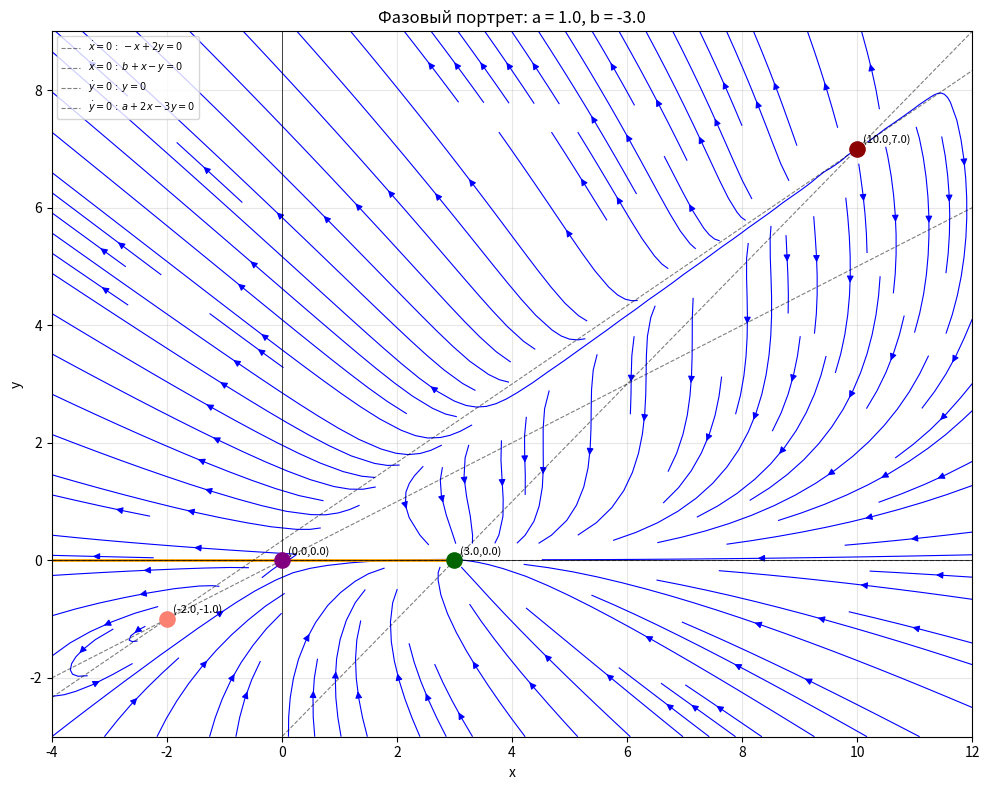

Generate this figure with matplotlib:
import numpy as np
import matplotlib.pyplot as plt
from scipy.integrate import solve_ivp   # ← исправлено!
from scipy.linalg import eig

# ========== ВВЕДИТЕ ПАРАМЕТРЫ ЗДЕСЬ ==========
a = 1.0
b = -3.0
# ============================================

def system(X, Y):
    dx = (-X + 2*Y) * (b + X - Y)
    dy = -Y * (a + 2*X - 3*Y)
    return dx, dy

def f(t, z):
    return system(z[0], z[1])

# ---- 1. Находим все особые точки ----
E1 = np.array([0.0, 0.0])
E2 = np.array([-b, 0.0])
E3 = np.array([-2*a, -a])
E4 = np.array([a - 3*b, a - 2*b])

equilibria = [E1, E2, E3, E4]

# ---- 2. Функция для определения типа особой точки ----
def get_type_and_eigenvectors(x, y):
    """Возвращает тип точки и собственные векторы (если седло)"""
    J = np.array([
        [-b - 2*x + 3*y, 2*b + 3*x - 4*y],
        [-2*y, -a - 2*x + 6*y]
    ])
    
    trace = np.trace(J)
    det = np.linalg.det(J)
    disc = trace**2 - 4*det
    
    if det < 0:
        typ = "седло"
        vals, vecs = eig(J)
        v_stable = None
        v_unstable = None
        for i, val in enumerate(vals):
            if np.real(val) < 0:
                v_stable = np.real(vecs[:, i])
            else:
                v_unstable = np.real(vecs[:, i])
        if v_stable is not None:
            v_stable = v_stable / np.linalg.norm(v_stable)
        if v_unstable is not None:
            v_unstable = v_unstable / np.linalg.norm(v_unstable)
        return typ, v_stable, v_unstable
    elif det > 0 and trace < 0:
        if disc < 0:
            typ = "устойчивый фокус"
        else:
            typ = "устойчивый узел"
        return typ, None, None
    elif det > 0 and trace > 0:
        if disc < 0:
            typ = "неустойчивый фокус"
        else:
            typ = "неустойчивый узел"
        return typ, None, None
    else:
        return "негрубая", None, None

# ---- 3. Определяем типы и сепаратрисы для седёл ----
saddles = []
point_info = []

for i, pt in enumerate(equilibria):
    typ, v_stable, v_unstable = get_type_and_eigenvectors(pt[0], pt[1])
    point_info.append((pt, typ))
    if typ == "седло":
        saddles.append((pt, v_stable, v_unstable))

# ---- 4. Автоматический выбор границ области ----
all_x = [pt[0] for pt in equilibria]
all_y = [pt[1] for pt in equilibria]
x_min = min(all_x) - 2
x_max = max(all_x) + 2
y_min = min(all_y) - 2
y_max = max(all_y) + 2

# ---- 5. Строим фазовый портрет ----
x_vals = np.linspace(x_min, x_max, 30)
y_vals = np.linspace(y_min, y_max, 30)
X, Y = np.meshgrid(x_vals, y_vals)
U, V = system(X, Y)

plt.figure(figsize=(10, 8))
plt.streamplot(X, Y, U, V, density=1.2, color='blue', linewidth=0.8)

# ---- 6. Рисуем особые точки ----
colors = {'седло': 'purple', 'устойчивый узел': 'darkgreen', 
          'неустойчивый узел': 'darkred', 'устойчивый фокус': 'lightgreen',
          'неустойчивый фокус': 'salmon', 'негрубая': 'gray'}

for pt, typ in point_info:
    plt.scatter(*pt, color=colors.get(typ, 'black'), s=120, zorder=5)
    plt.text(pt[0]+0.1, pt[1]+0.1, f'({pt[0]:.1f},{pt[1]:.1f})', fontsize=8)

# ---- 7. Рисуем сепаратрисы для каждого седла ----
eps = 1e-5
t_forward = 8
t_backward = 8

for saddle, v_stable, v_unstable in saddles:
    # Неустойчивая сепаратриса (выходит)
    if v_unstable is not None:
        for sign in [1, -1]:
            start = saddle + sign * eps * v_unstable
            try:
                sol = solve_ivp(f, [0, t_forward], start, max_step=0.01, method='RK45')
                plt.plot(sol.y[0], sol.y[1], 'orange', lw=2)
            except:
                pass
            try:
                sol_back = solve_ivp(f, [0, -t_backward], start, max_step=0.01, method='RK45')
                plt.plot(sol_back.y[0], sol_back.y[1], 'orange', lw=1.5, alpha=0.6)
            except:
                pass
    
    # Устойчивая сепаратриса (входит)
    if v_stable is not None:
        for sign in [1, -1]:
            start = saddle + sign * eps * v_stable
            try:
                sol = solve_ivp(f, [0, -t_forward], start, max_step=0.01, method='RK45')
                plt.plot(sol.y[0], sol.y[1], 'darkgreen', lw=2)
            except:
                pass
            try:
                sol_fwd = solve_ivp(f, [0, t_backward], start, max_step=0.01, method='RK45')
                plt.plot(sol_fwd.y[0], sol_fwd.y[1], 'darkgreen', lw=1.5, alpha=0.6)
            except:
                pass

# ---- 8. Нуль-изоклины ----
x_line = np.linspace(x_min, x_max, 400)
plt.plot(x_line, x_line/2, 'k--', lw=0.8, alpha=0.5, label=r"$\dot{x}=0:\; -x+2y=0$")
plt.plot(x_line, x_line + b, 'k--', lw=0.8, alpha=0.5, label=r"$\dot{x}=0:\; b+x-y=0$")
plt.axhline(0, color='k', linestyle='--', lw=0.8, alpha=0.5, label=r"$\dot{y}=0:\; y=0$")
plt.plot(x_line, (2*x_line + a)/3, 'k--', lw=0.8, alpha=0.5, label=r"$\dot{y}=0:\; a+2x-3y=0$")

# ---- 9. Оформление ----
plt.axhline(0, color='black', lw=0.5)
plt.axvline(0, color='black', lw=0.5)
plt.xlabel('x')
plt.ylabel('y')
plt.title(f'Фазовый портрет: a = {a}, b = {b}')
plt.legend(loc='upper left', fontsize=7)
plt.grid(alpha=0.3)
plt.xlim(x_min, x_max)
plt.ylim(y_min, y_max)
plt.tight_layout()
plt.show()

# ---- 10. Вывод информации о точках в консоль ----
print("\n=== ОСОБЫЕ ТОЧКИ ===")
names = ['E₁ (0,0)', 'E₂ (-b,0)', 'E₃ (-2a,-a)', 'E₄ (a-3b, a-2b)']
for i, (pt, typ) in enumerate(point_info):
    print(f"{names[i]} = ({pt[0]:.2f}, {pt[1]:.2f}) → {typ}")
